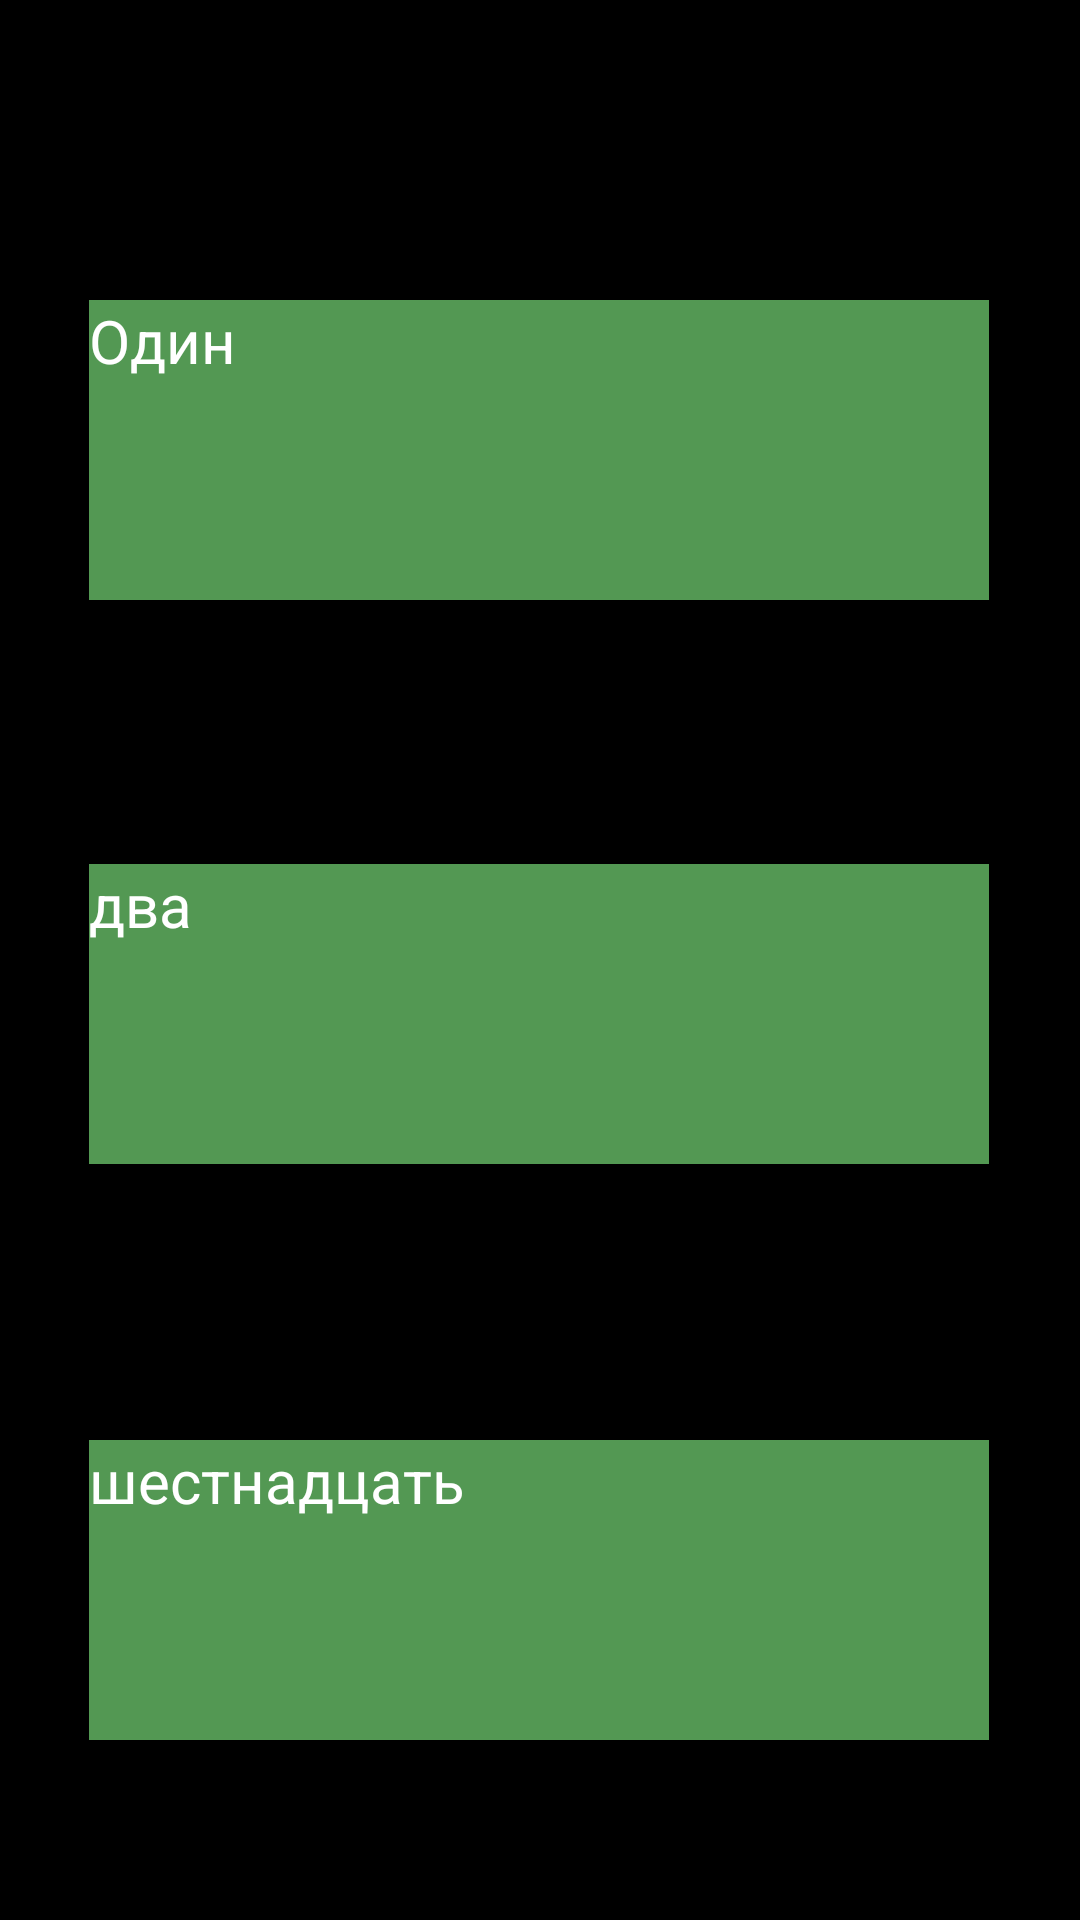

Produce the Android XML layout that renders to this screen, including the resource entries it uses.
<!-- AndroidManifest.xml: application theme Theme.TextQuest -->
<!-- res/layout/activity_question2.xml -->
<?xml version="1.0" encoding="utf-8"?>
<androidx.constraintlayout.widget.ConstraintLayout xmlns:android="http://schemas.android.com/apk/res/android"
    xmlns:app="http://schemas.android.com/apk/res-auto"
    xmlns:tools="http://schemas.android.com/tools"
    android:layout_width="match_parent"
    android:layout_height="match_parent"
    tools:context=".question1"
    android:background="@color/black">

    <androidx.appcompat.widget.AppCompatButton
        android:id="@+id/finish_btn"
        android:layout_width="300dp"
        android:layout_height="100dp"
        android:layout_marginTop="100dp"
        android:background="@color/green"
        android:text="Один"
        android:textColor="@color/white"
        android:textSize="20dp"
        app:layout_constraintEnd_toEndOf="parent"
        app:layout_constraintHorizontal_bias="0.495"
        app:layout_constraintStart_toStartOf="parent"
        app:layout_constraintTop_toTopOf="parent"></androidx.appcompat.widget.AppCompatButton>

    <androidx.appcompat.widget.AppCompatButton
        android:id="@+id/next_btn"
        android:layout_width="300dp"
        android:layout_height="100dp"
        android:layout_marginTop="88dp"
        android:background="@color/green"
        android:text="два"
        android:textColor="@color/white"
        android:textSize="20dp"
        app:layout_constraintEnd_toEndOf="parent"
        app:layout_constraintHorizontal_bias="0.495"
        app:layout_constraintStart_toStartOf="parent"
        app:layout_constraintTop_toBottomOf="@+id/finish_btn"></androidx.appcompat.widget.AppCompatButton>

    <androidx.appcompat.widget.AppCompatButton
        android:id="@+id/next_btn2"
        android:layout_width="300dp"
        android:layout_height="100dp"
        android:layout_marginTop="92dp"
        android:background="@color/green"
        android:text="шестнадцать"
        android:textColor="@color/white"
        android:textSize="20dp"
        app:layout_constraintEnd_toEndOf="parent"
        app:layout_constraintHorizontal_bias="0.495"
        app:layout_constraintStart_toStartOf="parent"
        app:layout_constraintTop_toBottomOf="@+id/next_btn"></androidx.appcompat.widget.AppCompatButton>

</androidx.constraintlayout.widget.ConstraintLayout>
<!-- resources referenced by this layout -->
<resources>
  <color name="black">#FF000000</color>
  <color name="green">#539853</color>
  <color name="white">#FFFFFFFF</color>
</resources>
